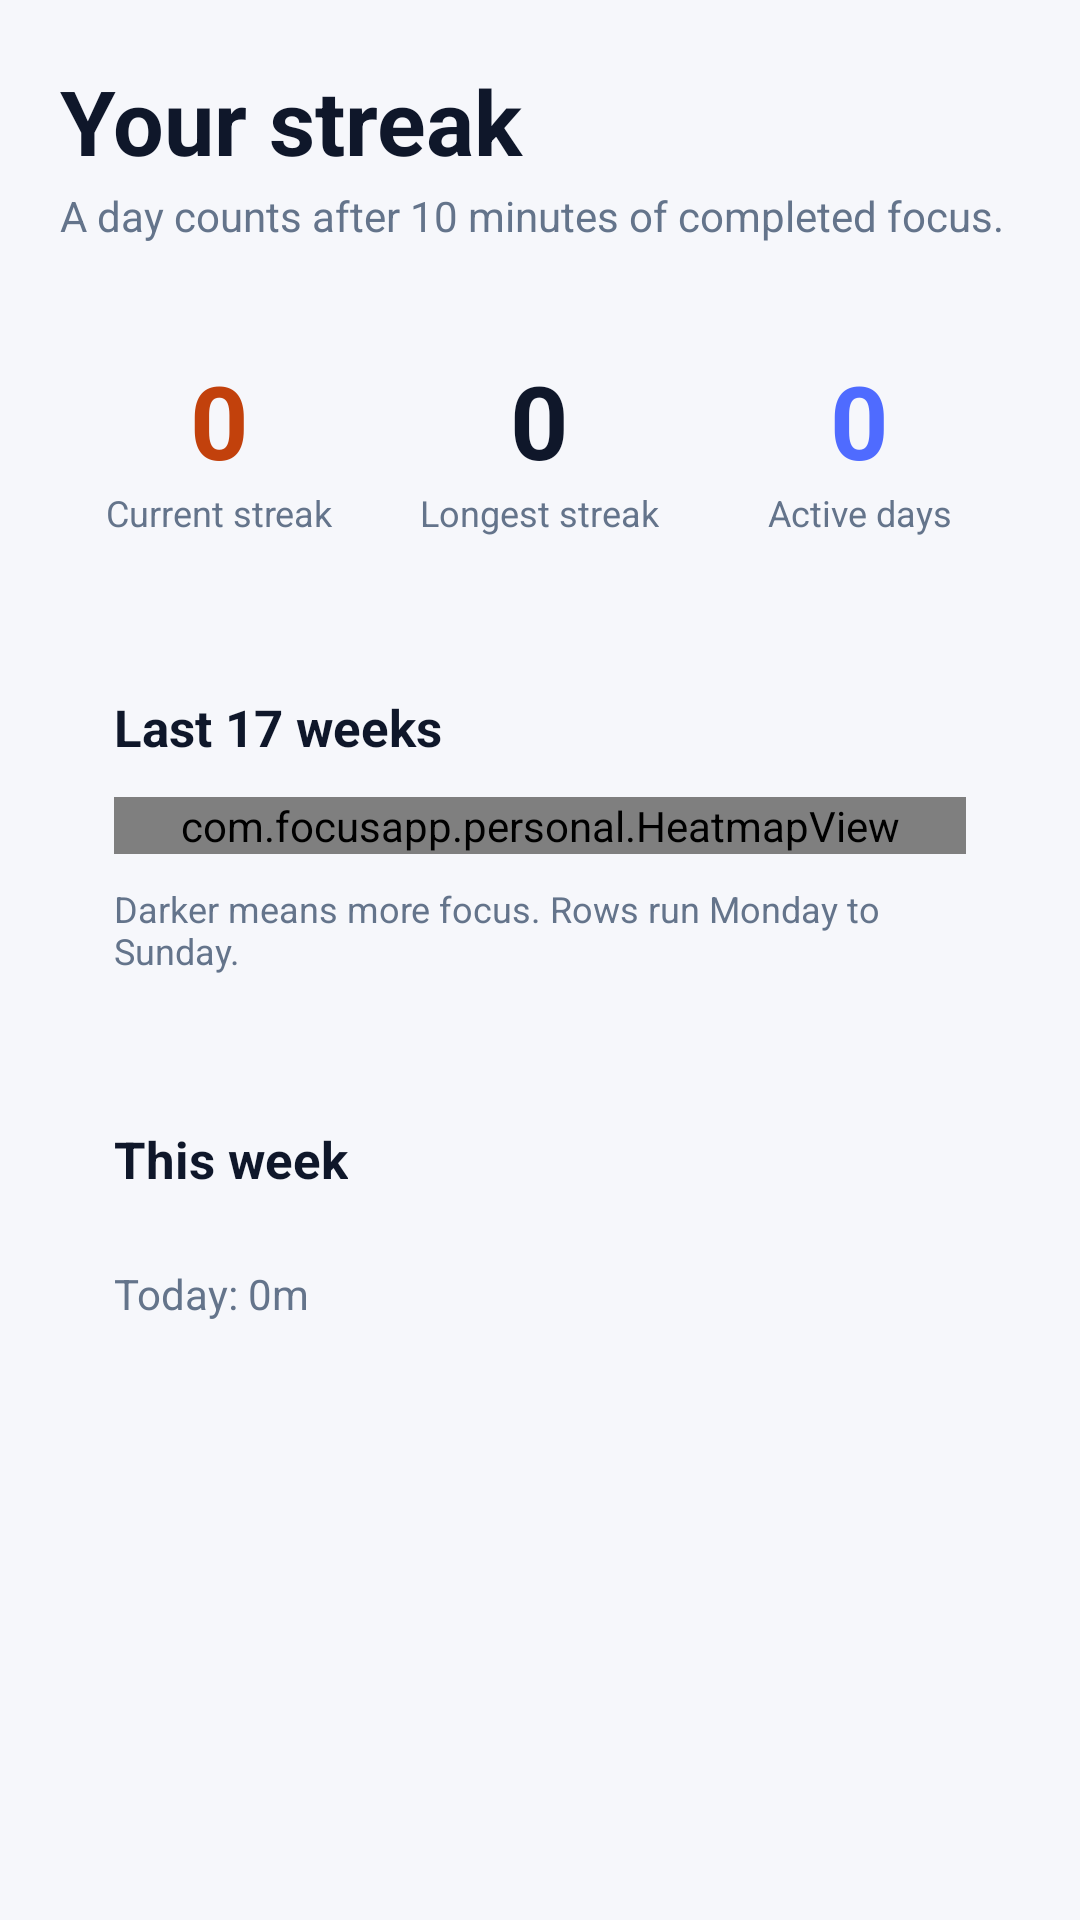

The Android layout XML behind this screen, and the referenced resources:
<!-- AndroidManifest.xml: application theme Theme.FocusApp -->
<!-- res/layout/fragment_streak.xml -->
<?xml version="1.0" encoding="utf-8"?>
<ScrollView xmlns:android="http://schemas.android.com/apk/res/android"
    android:layout_width="match_parent"
    android:layout_height="match_parent"
    android:fillViewport="true">

    <LinearLayout
        android:layout_width="match_parent"
        android:layout_height="wrap_content"
        android:orientation="vertical"
        android:padding="20dp">

        <TextView
            android:layout_width="wrap_content"
            android:layout_height="wrap_content"
            android:text="Your streak"
            android:textColor="@color/text"
            android:textSize="30sp"
            android:textStyle="bold" />

        <TextView
            android:id="@+id/streakHint"
            android:layout_width="wrap_content"
            android:layout_height="wrap_content"
            android:layout_marginTop="2dp"
            android:text="A day counts after 10 minutes of completed focus."
            android:textColor="@color/subtext"
            android:textSize="14sp" />

        <LinearLayout
            android:layout_width="match_parent"
            android:layout_height="wrap_content"
            android:layout_marginTop="16dp"
            android:background="@drawable/bg_card"
            android:orientation="horizontal"
            android:paddingTop="20dp"
            android:paddingBottom="20dp">

            <LinearLayout
                android:layout_width="0dp"
                android:layout_height="wrap_content"
                android:layout_weight="1"
                android:gravity="center"
                android:orientation="vertical">

                <TextView
                    android:id="@+id/currentStreak"
                    android:layout_width="wrap_content"
                    android:layout_height="wrap_content"
                    android:text="0"
                    android:textColor="@color/flame_text"
                    android:textSize="34sp"
                    android:textStyle="bold" />

                <TextView
                    android:layout_width="wrap_content"
                    android:layout_height="wrap_content"
                    android:text="Current streak"
                    android:textColor="@color/subtext"
                    android:textSize="12sp" />
            </LinearLayout>

            <LinearLayout
                android:layout_width="0dp"
                android:layout_height="wrap_content"
                android:layout_weight="1"
                android:gravity="center"
                android:orientation="vertical">

                <TextView
                    android:id="@+id/longestStreak"
                    android:layout_width="wrap_content"
                    android:layout_height="wrap_content"
                    android:text="0"
                    android:textColor="@color/text"
                    android:textSize="34sp"
                    android:textStyle="bold" />

                <TextView
                    android:layout_width="wrap_content"
                    android:layout_height="wrap_content"
                    android:text="Longest streak"
                    android:textColor="@color/subtext"
                    android:textSize="12sp" />
            </LinearLayout>

            <LinearLayout
                android:layout_width="0dp"
                android:layout_height="wrap_content"
                android:layout_weight="1"
                android:gravity="center"
                android:orientation="vertical">

                <TextView
                    android:id="@+id/totalDays"
                    android:layout_width="wrap_content"
                    android:layout_height="wrap_content"
                    android:text="0"
                    android:textColor="@color/primary"
                    android:textSize="34sp"
                    android:textStyle="bold" />

                <TextView
                    android:layout_width="wrap_content"
                    android:layout_height="wrap_content"
                    android:text="Active days"
                    android:textColor="@color/subtext"
                    android:textSize="12sp" />
            </LinearLayout>
        </LinearLayout>

        <LinearLayout
            android:layout_width="match_parent"
            android:layout_height="wrap_content"
            android:layout_marginTop="14dp"
            android:background="@drawable/bg_card"
            android:orientation="vertical"
            android:padding="18dp">

            <TextView
                android:layout_width="wrap_content"
                android:layout_height="wrap_content"
                android:text="Last 17 weeks"
                android:textColor="@color/text"
                android:textSize="17sp"
                android:textStyle="bold" />

            <com.focusapp.personal.HeatmapView
                android:id="@+id/heatmap"
                android:layout_width="match_parent"
                android:layout_height="wrap_content"
                android:layout_marginTop="12dp" />

            <TextView
                android:id="@+id/heatLegend"
                android:layout_width="wrap_content"
                android:layout_height="wrap_content"
                android:layout_marginTop="10dp"
                android:text="Darker means more focus. Rows run Monday to Sunday."
                android:textColor="@color/subtext"
                android:textSize="12sp" />
        </LinearLayout>

        <LinearLayout
            android:layout_width="match_parent"
            android:layout_height="wrap_content"
            android:layout_marginTop="14dp"
            android:background="@drawable/bg_card"
            android:orientation="vertical"
            android:padding="18dp">

            <TextView
                android:layout_width="wrap_content"
                android:layout_height="wrap_content"
                android:text="This week"
                android:textColor="@color/text"
                android:textSize="17sp"
                android:textStyle="bold" />

            <LinearLayout
                android:id="@+id/weekRow"
                android:layout_width="match_parent"
                android:layout_height="wrap_content"
                android:layout_marginTop="12dp"
                android:gravity="center_horizontal"
                android:orientation="horizontal" />

            <TextView
                android:id="@+id/todayProgress"
                android:layout_width="wrap_content"
                android:layout_height="wrap_content"
                android:layout_marginTop="12dp"
                android:text="Today: 0m"
                android:textColor="@color/subtext"
                android:textSize="14sp" />
        </LinearLayout>
    </LinearLayout>
</ScrollView>
<!-- resources referenced by this layout -->
<resources>
  <color name="flame_text">#C2410C</color>
  <color name="primary">#4F6BFF</color>
  <color name="subtext">#64748B</color>
  <color name="text">#0F172A</color>
  <style name="Theme.FocusApp" parent="Theme.Material3.Light.NoActionBar">
          <item name="colorPrimary">@color/primary</item>
          <item name="colorOnPrimary">@color/white</item>
          <item name="colorSurface">@color/surface</item>
          <item name="android:windowBackground">@color/bg</item>
          <item name="android:statusBarColor">@color/bg</item>
          <item name="android:navigationBarColor">@color/surface</item>
          <item name="android:windowLightStatusBar">true</item>
          <item name="android:textColorPrimary">@color/text</item>
          <item name="android:textColorSecondary">@color/subtext</item>
      </style>
  <color name="white">#FFFFFF</color>
  <color name="surface">#FFFFFF</color>
  <color name="bg">#F6F7FB</color>
</resources>
